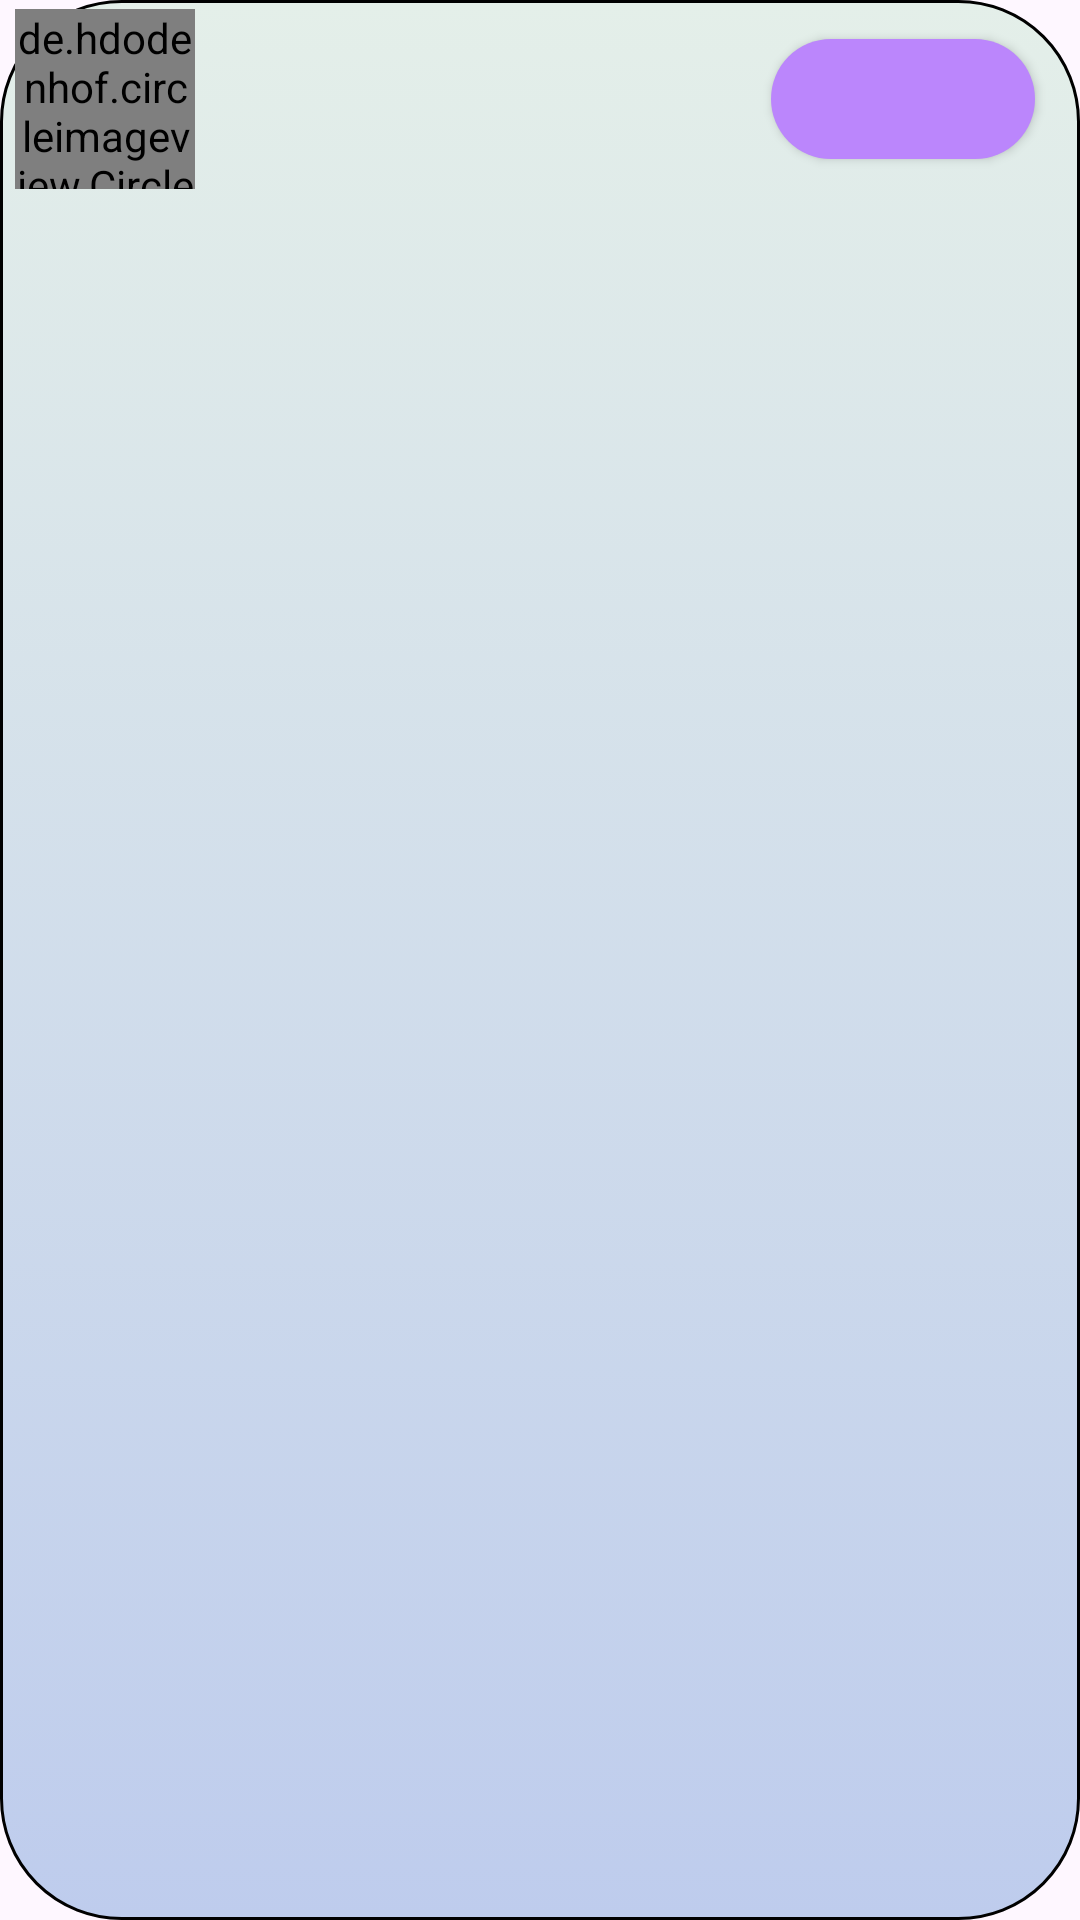

Reconstruct the res/layout file that produces this screen, plus the resources it refers to.
<!-- AndroidManifest.xml: application theme Theme.ChatApp -->
<!-- res/layout/send_room_request_item.xml -->
<?xml version="1.0" encoding="utf-8"?>
<FrameLayout xmlns:android="http://schemas.android.com/apk/res/android"
    android:layout_width="match_parent"
    android:layout_height="wrap_content"
    xmlns:app="http://schemas.android.com/apk/res-auto"
    android:background="@drawable/add_friend_item_bg"
    android:layout_margin="5dp">

    <LinearLayout
        android:id="@+id/item"
        android:layout_width="match_parent"
        android:layout_height="wrap_content"
        android:orientation="horizontal"
        android:paddingVertical="3dp"
        android:paddingHorizontal="5dp">
        <de.hdodenhof.circleimageview.CircleImageView
            android:id="@+id/profileImg"
            android:layout_width="60dp"
            android:layout_height="60dp"
            android:src="@drawable/account"
            android:layout_gravity="start"
            android:scaleType="centerCrop" />
        <LinearLayout
            android:layout_gravity="center_vertical"
            android:layout_width="0dp"
            android:layout_weight="1"
            android:layout_height="wrap_content"
            android:layout_marginStart="10dp"
            android:orientation="vertical"
            android:layout_marginEnd="10dp">

            <TextView
                android:id="@+id/userName"
                android:layout_width="wrap_content"
                android:layout_height="wrap_content"
                android:fontFamily="@font/itim"
                android:textColor="@color/black"
                android:maxLines="1"
                android:textSize="24sp"
                android:layout_gravity="center_vertical"/>

        </LinearLayout>

        <android.widget.Button
            android:id="@+id/sendBtn"
            android:layout_width="wrap_content"
            android:layout_height="40dp"
            android:background="@drawable/accept_btn_bg"
            android:backgroundTint="@color/purple_200"
            android:textColor="@color/white"
            android:layout_marginEnd="10dp"
            android:scaleType="center"
            android:layout_gravity="center_vertical"
            android:textAllCaps="false"/>

    </LinearLayout>

</FrameLayout>
<!-- resources referenced by this layout -->
<resources>
  <color name="black">#FF000000</color>
  <color name="purple_200">#FFBB86FC</color>
  <color name="white">#FFFFFFFF</color>
  <!-- drawable accept_btn_bg (drawable) -->
  <?xml version="1.0" encoding="utf-8"?>
  <selector xmlns:android="http://schemas.android.com/apk/res/android">
    <item>
        <shape android:shape="rectangle">
            <corners android:radius="20dp"/>
            <solid android:color="#4CAF50"/>
        </shape>
    </item>
  </selector>
  <!-- drawable add_friend_item_bg (drawable) -->
  <?xml version="1.0" encoding="utf-8"?>
  <selector xmlns:android="http://schemas.android.com/apk/res/android">
    <item android:state_pressed="false">
        <shape android:shape="rectangle">
            <corners android:radius="40dp"/>
            <gradient android:startColor="#BECCED"
                android:endColor="#E4EfE9"
                android:angle="90"
                android:type="linear"/>
            <stroke android:width="1dp" android:color="@color/black"/>
        </shape>
    </item>
  
      <item android:state_pressed="true">
          <shape android:shape="rectangle">
              <corners android:radius="40dp"/>
              <gradient android:startColor="#EFF0F3"
                  android:endColor="#C5C8C7"
                  android:angle="90"
                  android:type="linear"/>
              <stroke android:width="1dp" android:color="@color/black"/>
          </shape>
      </item>
  </selector>
  <style name="Theme.ChatApp" parent="Base.Theme.ChatApp">
          <item name="colorPrimary">@color/primary_color</item>
          <item name="colorSecondary">@color/secondary_color</item>
  
          <item name="android:popupMenuStyle">@style/popupBgStyle</item>
      </style>
  <style name="Base.Theme.ChatApp" parent="Theme.Material3.Light.NoActionBar">
          
          
          <item name="colorPrimary">@color/primary_color</item>
          <item name="colorSecondary">@color/secondary_color</item>
  
      </style>
  <color name="primary_color">#DDE6E7</color>
  <color name="secondary_color">#1CBDC8</color>
  <style name="popupBgStyle" parent="Widget.Material3.PopupMenu.ContextMenu">
          <item name="android:popupBackground">@drawable/popup_menu_bg</item>
          <item name="android:overlapAnchor">false</item>
      </style>
  <!-- drawable popup_menu_bg (drawable) -->
  <?xml version="1.0" encoding="utf-8"?>
  <shape xmlns:android="http://schemas.android.com/apk/res/android">
      <solid android:color="#FFFFFF"/>
      <corners android:radius="15dp"/>
      <padding
          android:left="8dp"
          android:top="8dp"
          android:right="8dp"
          android:bottom="8dp"/>
      <stroke
          android:width="1dp"
          android:color="#CCCCCC"/>
  </shape>
</resources>
